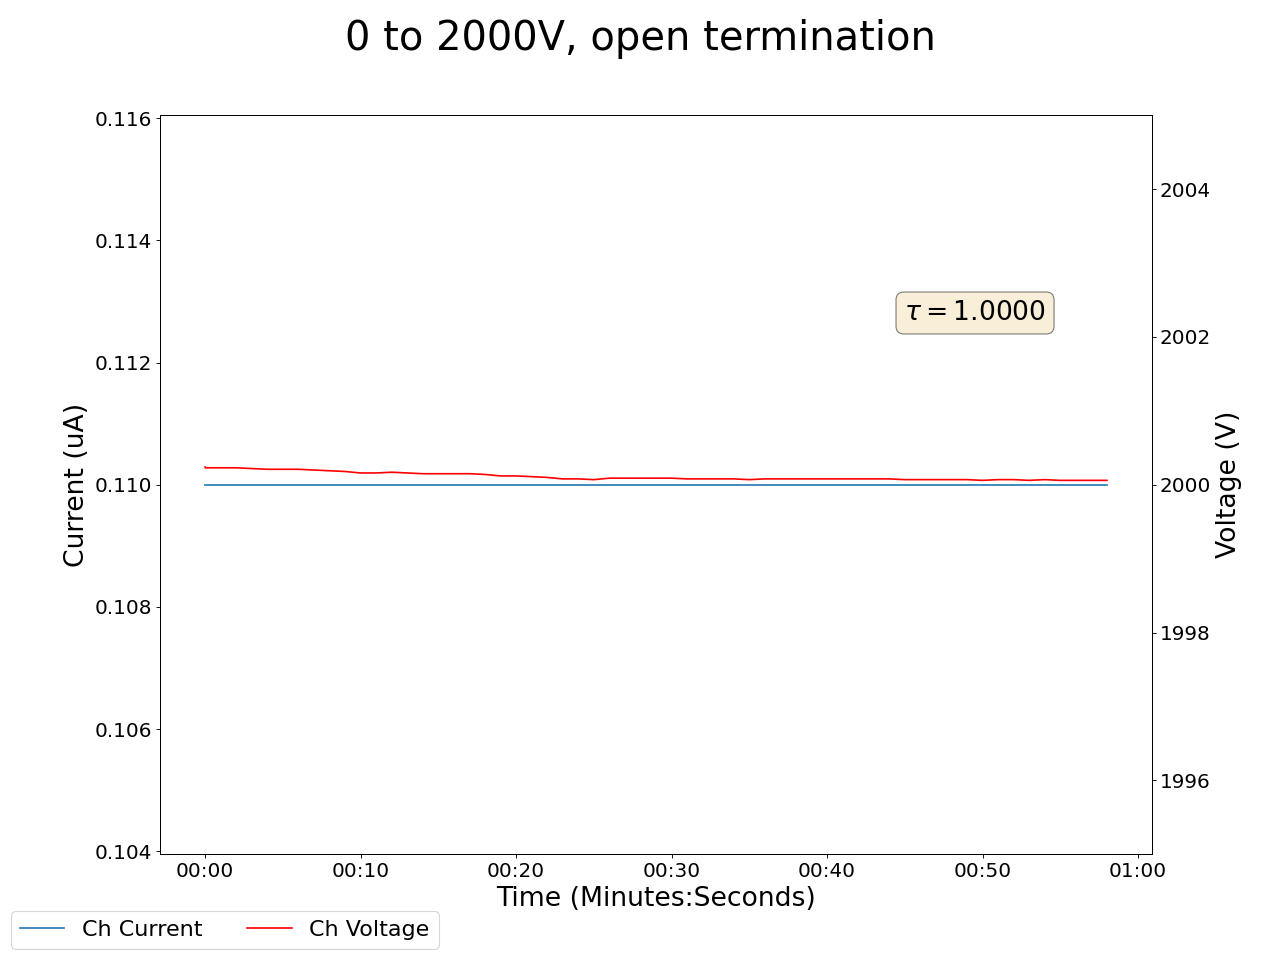

Source data for this figure (header and first rows):
2025-05-05 12:24:25.955868, 1999.6300048828125, 0.1899999976158142, 2000.239990234375, 0.10999999940395355, 1999.3299560546875, 0.6100000143051147, 1999.8599853515625, 0.14000000059604645, 2000.050048828125, 0.1599999964237213, 1999.760009765625, 0.14000000059604645, 1999.9000244140625, 0.1899999976158142, 1999.949951171875, 0.18000000715255737, 0.0, 0.0, 0.0, 0.0, 0.30000001192092896, 0.0, 0.6600000262260437
2025-05-05 12:24:26.955803, 2000, 0.19, 2000, 0.11, 1999, 0.61, 2000, 0.14, 2000, 0.16, 2000, 0.14, 2000, 0.19, 2000, 0.18, 0.0, 0.0, 0.0, 0.0, 0.3, 0.0, 0.66
2025-05-05 12:24:27.955803, 2000, 0.19, 2000, 0.11, 1999, 0.61, 2000, 0.14, 2000, 0.16, 2000, 0.14, 2000, 0.19, 2000, 0.18, 0.0, 0.0, 0.0, 0.0, 0.3, 0.0, 0.66
2025-05-05 12:24:28.955802, 2000, 0.19, 2000, 0.11, 1999, 0.6, 2000, 0.14, 2000, 0.16, 2000, 0.14, 2000, 0.19, 2000, 0.18, 0.0, 0.0, 0.0, 0.0, 0.3, 0.0, 0.66
2025-05-05 12:24:29.955804, 2000, 0.19, 2000, 0.11, 1999, 0.6, 2000, 0.13, 2000, 0.16, 2000, 0.14, 2000, 0.19, 2000, 0.18, 0.0, 0.0, 0.0, 0.0, 0.3, 0.0, 0.66
2025-05-05 12:24:30.955803, 2000, 0.19, 2000, 0.11, 1999, 0.59, 2000, 0.13, 2000, 0.16, 2000, 0.14, 2000, 0.19, 2000, 0.18, 0.0, 0.0, 0.0, 0.0, 0.3, 0.0, 0.66
2025-05-05 12:24:31.955803, 2000, 0.19, 2000, 0.11, 1999, 0.58, 2000, 0.13, 2000, 0.15, 2000, 0.14, 2000, 0.19, 2000, 0.18, 0.0, 0.0, 0.0, 0.0, 0.29, 0.0, 0.66
2025-05-05 12:24:32.955803, 2000, 0.19, 2000, 0.11, 1999, 0.58, 2000, 0.13, 2000, 0.15, 2000, 0.14, 2000, 0.19, 2000, 0.18, 0.0, 0.0, 0.0, 0.0, 0.29, 0.0, 0.66
2025-05-05 12:24:33.955802, 2000, 0.19, 2000, 0.11, 1999, 0.58, 2000, 0.13, 2000, 0.15, 2000, 0.14, 2000, 0.19, 2000, 0.18, 0.0, 0.0, 0.0, 0.0, 0.29, 0.0, 0.66
2025-05-05 12:24:34.955802, 2000, 0.19, 2000, 0.11, 1999, 0.57, 2000, 0.13, 2000, 0.15, 2000, 0.14, 2000, 0.19, 2000, 0.18, 0.0, 0.0, 0.0, 0.0, 0.29, 0.0, 0.66
2025-05-05 12:24:35.955803, 2000, 0.19, 2000, 0.11, 1999, 0.56, 2000, 0.13, 2000, 0.15, 2000, 0.14, 2000, 0.19, 2000, 0.18, 0.0, 0.0, 0.0, 0.0, 0.29, 0.0, 0.66
2025-05-05 12:24:36.955803, 2000, 0.19, 2000, 0.11, 1999, 0.55, 2000, 0.13, 2000, 0.15, 2000, 0.14, 2000, 0.19, 2000, 0.18, 0.0, 0.0, 0.0, 0.0, 0.29, 0.0, 0.66
2025-05-05 12:24:37.955803, 2000, 0.19, 2000, 0.11, 1999, 0.55, 2000, 0.13, 2000, 0.15, 2000, 0.14, 2000, 0.19, 2000, 0.18, 0.0, 0.0, 0.0, 0.0, 0.29, 0.0, 0.66
2025-05-05 12:24:38.955802, 2000, 0.19, 2000, 0.11, 1999, 0.54, 2000, 0.13, 2000, 0.15, 2000, 0.14, 2000, 0.19, 2000, 0.18, 0.0, 0.0, 0.0, 0.0, 0.29, 0.0, 0.66
2025-05-05 12:24:39.955803, 2000, 0.19, 2000, 0.11, 1999, 0.53, 2000, 0.13, 2000, 0.15, 2000, 0.14, 2000, 0.19, 2000, 0.18, 0.0, 0.0, 0.0, 0.0, 0.29, 0.0, 0.66
2025-05-05 12:24:40.955803, 2000, 0.19, 2000, 0.11, 1999, 0.52, 2000, 0.13, 2000, 0.15, 2000, 0.14, 2000, 0.19, 2000, 0.18, 0.0, 0.0, 0.0, 0.0, 0.29, 0.0, 0.66
2025-05-05 12:24:41.955803, 2000, 0.19, 2000, 0.11, 1999, 0.52, 2000, 0.13, 2000, 0.15, 2000, 0.14, 2000, 0.19, 2000, 0.18, 0.0, 0.0, 0.0, 0.0, 0.29, 0.0, 0.66
2025-05-05 12:24:42.955803, 2000, 0.19, 2000, 0.11, 1999, 0.52, 2000, 0.13, 2000, 0.15, 2000, 0.14, 2000, 0.19, 2000, 0.18, 0.0, 0.0, 0.0, 0.0, 0.29, 0.0, 0.66
2025-05-05 12:24:43.955804, 2000, 0.19, 2000, 0.11, 1999, 0.51, 2000, 0.13, 2000, 0.15, 2000, 0.14, 2000, 0.19, 2000, 0.18, 0.0, 0.0, 0.0, 0.0, 0.29, 0.0, 0.66
2025-05-05 12:24:44.955804, 2000, 0.19, 2000, 0.11, 1999, 0.5, 2000, 0.13, 2000, 0.15, 2000, 0.14, 2000, 0.19, 2000, 0.18, 0.0, 0.0, 0.0, 0.0, 0.29, 0.0, 0.66
2025-05-05 12:24:45.955803, 2000, 0.19, 2000, 0.11, 1999, 0.49, 2000, 0.13, 2000, 0.15, 2000, 0.14, 2000, 0.19, 2000, 0.18, 0.0, 0.0, 0.0, 0.0, 0.29, 0.0, 0.66
2025-05-05 12:24:46.955804, 2000, 0.19, 2000, 0.11, 1999, 0.49, 2000, 0.13, 2000, 0.15, 2000, 0.14, 2000, 0.19, 2000, 0.18, 0.0, 0.0, 0.0, 0.0, 0.29, 0.0, 0.66
2025-05-05 12:24:47.955803, 2000, 0.19, 2000, 0.11, 1999, 0.48, 2000, 0.13, 2000, 0.15, 2000, 0.14, 2000, 0.19, 2000, 0.18, 0.0, 0.0, 0.0, 0.0, 0.29, 0.0, 0.66
2025-05-05 12:24:48.955803, 2000, 0.19, 2000, 0.11, 1999, 0.48, 2000, 0.13, 2000, 0.15, 2000, 0.14, 2000, 0.19, 2000, 0.18, 0.0, 0.0, 0.0, 0.0, 0.3, 0.0, 0.66
2025-05-05 12:24:49.955804, 2000, 0.19, 2000, 0.11, 1999, 0.47, 2000, 0.13, 2000, 0.15, 2000, 0.14, 2000, 0.19, 2000, 0.18, 0.0, 0.0, 0.0, 0.0, 0.3, 0.0, 0.66
2025-05-05 12:24:50.955803, 2000, 0.19, 2000, 0.11, 1999, 0.47, 2000, 0.13, 2000, 0.15, 2000, 0.14, 2000, 0.19, 2000, 0.18, 0.0, 0.0, 0.0, 0.0, 0.3, 0.0, 0.66
2025-05-05 12:24:51.955803, 2000, 0.19, 2000, 0.11, 1999, 0.46, 2000, 0.13, 2000, 0.15, 2000, 0.14, 2000, 0.19, 2000, 0.18, 0.0, 0.0, 0.0, 0.0, 0.29, 0.0, 0.66
2025-05-05 12:24:52.955803, 2000, 0.19, 2000, 0.11, 1999, 0.45, 2000, 0.13, 2000, 0.15, 2000, 0.14, 2000, 0.19, 2000, 0.18, 0.0, 0.0, 0.0, 0.0, 0.29, 0.0, 0.66
2025-05-05 12:24:53.955804, 2000, 0.19, 2000, 0.11, 1999, 0.44, 2000, 0.13, 2000, 0.15, 2000, 0.14, 2000, 0.19, 2000, 0.18, 0.0, 0.0, 0.0, 0.0, 0.29, 0.0, 0.66
2025-05-05 12:24:54.955803, 2000, 0.19, 2000, 0.11, 1999, 0.44, 2000, 0.13, 2000, 0.15, 2000, 0.14, 2000, 0.19, 2000, 0.18, 0.0, 0.0, 0.0, 0.0, 0.29, 0.0, 0.66
2025-05-05 12:24:55.955804, 2000, 0.19, 2000, 0.11, 1999, 0.44, 2000, 0.13, 2000, 0.15, 2000, 0.14, 2000, 0.19, 2000, 0.18, 0.0, 0.0, 0.0, 0.0, 0.29, 0.0, 0.66
2025-05-05 12:24:56.955803, 2000, 0.19, 2000, 0.11, 1999, 0.43, 2000, 0.13, 2000, 0.15, 2000, 0.14, 2000, 0.19, 2000, 0.18, 0.0, 0.0, 0.0, 0.0, 0.29, 0.0, 0.66
2025-05-05 12:24:57.955803, 2000, 0.19, 2000, 0.11, 1999, 0.42, 2000, 0.13, 2000, 0.15, 2000, 0.14, 2000, 0.19, 2000, 0.18, 0.0, 0.0, 0.0, 0.0, 0.29, 0.0, 0.66
2025-05-05 12:24:58.955803, 2000, 0.19, 2000, 0.11, 1999, 0.42, 2000, 0.13, 2000, 0.15, 2000, 0.14, 2000, 0.19, 2000, 0.18, 0.0, 0.0, 0.0, 0.0, 0.29, 0.0, 0.66
2025-05-05 12:24:59.955803, 2000, 0.19, 2000, 0.11, 1999, 0.42, 2000, 0.13, 2000, 0.15, 2000, 0.14, 2000, 0.19, 2000, 0.18, 0.0, 0.0, 0.0, 0.0, 0.29, 0.0, 0.66
2025-05-05 12:25:00.955803, 2000, 0.19, 2000, 0.11, 1999, 0.41, 2000, 0.13, 2000, 0.15, 2000, 0.14, 2000, 0.19, 2000, 0.18, 0.0, 0.0, 0.0, 0.0, 0.29, 0.0, 0.66
2025-05-05 12:25:01.955803, 2000, 0.19, 2000, 0.11, 1999, 0.4, 2000, 0.13, 2000, 0.15, 2000, 0.14, 2000, 0.19, 2000, 0.18, 0.0, 0.0, 0.0, 0.0, 0.29, 0.0, 0.66
2025-05-05 12:25:02.955803, 2000, 0.19, 2000, 0.11, 1999, 0.4, 2000, 0.13, 2000, 0.15, 2000, 0.14, 2000, 0.19, 2000, 0.18, 0.0, 0.0, 0.0, 0.0, 0.3, 0.0, 0.66
2025-05-05 12:25:03.955804, 2000, 0.19, 2000, 0.11, 1999, 0.39, 2000, 0.13, 2000, 0.15, 2000, 0.14, 2000, 0.19, 2000, 0.18, 0.0, 0.0, 0.0, 0.0, 0.3, 0.0, 0.66
2025-05-05 12:25:04.955802, 2000, 0.19, 2000, 0.11, 1999, 0.39, 2000, 0.13, 2000, 0.15, 2000, 0.14, 2000, 0.19, 2000, 0.18, 0.0, 0.0, 0.0, 0.0, 0.3, 0.0, 0.66
2025-05-05 12:25:05.955803, 2000, 0.19, 2000, 0.11, 1999, 0.39, 2000, 0.13, 2000, 0.15, 2000, 0.14, 2000, 0.19, 2000, 0.18, 0.0, 0.0, 0.0, 0.0, 0.3, 0.0, 0.66
2025-05-05 12:25:06.955803, 2000, 0.19, 2000, 0.11, 1999, 0.38, 2000, 0.13, 2000, 0.15, 2000, 0.14, 2000, 0.19, 2000, 0.18, 0.0, 0.0, 0.0, 0.0, 0.3, 0.0, 0.66
2025-05-05 12:25:07.955803, 2000, 0.19, 2000, 0.11, 1999, 0.37, 2000, 0.13, 2000, 0.15, 2000, 0.14, 2000, 0.19, 2000, 0.18, 0.0, 0.0, 0.0, 0.0, 0.3, 0.0, 0.66
2025-05-05 12:25:08.955803, 2000, 0.19, 2000, 0.11, 1999, 0.37, 2000, 0.13, 2000, 0.15, 2000, 0.14, 2000, 0.19, 2000, 0.18, 0.0, 0.0, 0.0, 0.0, 0.3, 0.0, 0.66
2025-05-05 12:25:09.955803, 2000, 0.19, 2000, 0.11, 1999, 0.37, 2000, 0.13, 2000, 0.15, 2000, 0.14, 2000, 0.19, 2000, 0.18, 0.0, 0.0, 0.0, 0.0, 0.3, 0.0, 0.66
2025-05-05 12:25:10.955803, 2000, 0.19, 2000, 0.11, 1999, 0.36, 2000, 0.13, 2000, 0.15, 2000, 0.14, 2000, 0.19, 2000, 0.18, 0.0, 0.0, 0.0, 0.0, 0.3, 0.0, 0.66
2025-05-05 12:25:11.955803, 2000, 0.19, 2000, 0.11, 1999, 0.36, 2000, 0.13, 2000, 0.15, 2000, 0.14, 2000, 0.19, 2000, 0.18, 0.0, 0.0, 0.0, 0.0, 0.3, 0.0, 0.66
2025-05-05 12:25:12.955803, 2000, 0.19, 2000, 0.11, 1999, 0.35, 2000, 0.13, 2000, 0.15, 2000, 0.14, 2000, 0.19, 2000, 0.18, 0.0, 0.0, 0.0, 0.0, 0.3, 0.0, 0.66
2025-05-05 12:25:13.955803, 2000, 0.19, 2000, 0.11, 1999, 0.35, 2000, 0.13, 2000, 0.15, 2000, 0.14, 2000, 0.19, 2000, 0.18, 0.0, 0.0, 0.0, 0.0, 0.3, 0.0, 0.66
2025-05-05 12:25:14.955803, 2000, 0.19, 2000, 0.11, 1999, 0.35, 2000, 0.13, 2000, 0.15, 2000, 0.14, 2000, 0.19, 2000, 0.18, 0.0, 0.0, 0.0, 0.0, 0.3, 0.0, 0.66
2025-05-05 12:25:15.955802, 2000, 0.19, 2000, 0.11, 1999, 0.34, 2000, 0.13, 2000, 0.15, 2000, 0.14, 2000, 0.19, 2000, 0.18, 0.0, 0.0, 0.0, 0.0, 0.3, 0.0, 0.66
2025-05-05 12:25:16.955802, 2000, 0.19, 2000, 0.11, 1999, 0.34, 2000, 0.13, 2000, 0.15, 2000, 0.14, 2000, 0.19, 2000, 0.18, 0.0, 0.0, 0.0, 0.0, 0.3, 0.0, 0.66
2025-05-05 12:25:17.955802, 2000, 0.19, 2000, 0.11, 1999, 0.33, 2000, 0.13, 2000, 0.15, 2000, 0.14, 2000, 0.19, 2000, 0.18, 0.0, 0.0, 0.0, 0.0, 0.3, 0.0, 0.66
2025-05-05 12:25:18.955802, 2000, 0.19, 2000, 0.11, 1999, 0.33, 2000, 0.13, 2000, 0.15, 2000, 0.14, 2000, 0.19, 2000, 0.18, 0.0, 0.0, 0.0, 0.0, 0.3, 0.0, 0.66
2025-05-05 12:25:19.955802, 2000, 0.19, 2000, 0.11, 1999, 0.33, 2000, 0.13, 2000, 0.15, 2000, 0.14, 2000, 0.19, 2000, 0.18, 0.0, 0.0, 0.0, 0.0, 0.3, 0.0, 0.66
2025-05-05 12:25:20.955803, 2000, 0.19, 2000, 0.11, 1999, 0.33, 2000, 0.13, 2000, 0.15, 2000, 0.14, 2000, 0.19, 2000, 0.18, 0.0, 0.0, 0.0, 0.0, 0.3, 0.0, 0.66
2025-05-05 12:25:21.955803, 2000, 0.19, 2000, 0.11, 1999, 0.32, 2000, 0.13, 2000, 0.15, 2000, 0.14, 2000, 0.19, 2000, 0.18, 0.0, 0.0, 0.0, 0.0, 0.3, 0.0, 0.66
2025-05-05 12:25:22.955804, 2000, 0.19, 2000, 0.11, 1999, 0.32, 2000, 0.13, 2000, 0.15, 2000, 0.14, 2000, 0.19, 2000, 0.18, 0.0, 0.0, 0.0, 0.0, 0.3, 0.0, 0.66
2025-05-05 12:25:23.955803, 2000, 0.19, 2000, 0.11, 1999, 0.32, 2000, 0.13, 2000, 0.15, 2000, 0.14, 2000, 0.19, 2000, 0.18, 0.0, 0.0, 0.0, 0.0, 0.3, 0.0, 0.66
2025-05-05 12:25:24.955804, 2000, 0.19, 2000, 0.11, 1999, 0.31, 2000, 0.13, 2000, 0.15, 2000, 0.14, 2000, 0.19, 2000, 0.18, 0.0, 0.0, 0.0, 0.0, 0.3, 0.0, 0.66
